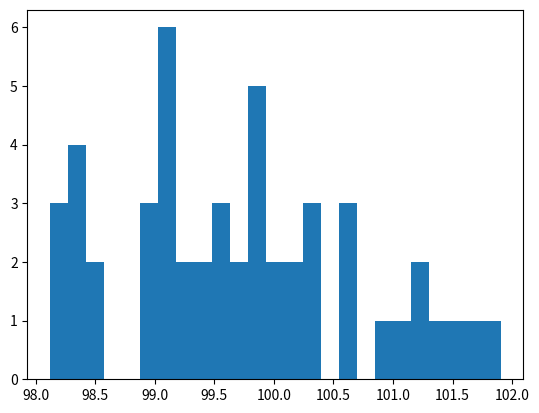

This chart was generated by the following Python code:
import matplotlib.pyplot as plt
import numpy as np
import random

vec = []
i = 0
while i < 50:
    error = random.uniform(0,2)
    if random.randint(0, 1) % 2 == 0 :
        vec.append(100-error)
    else:
        vec.append(100+error)
    i += 1

print(vec)
 
plt.hist(vec,25)          
plt.show()                  